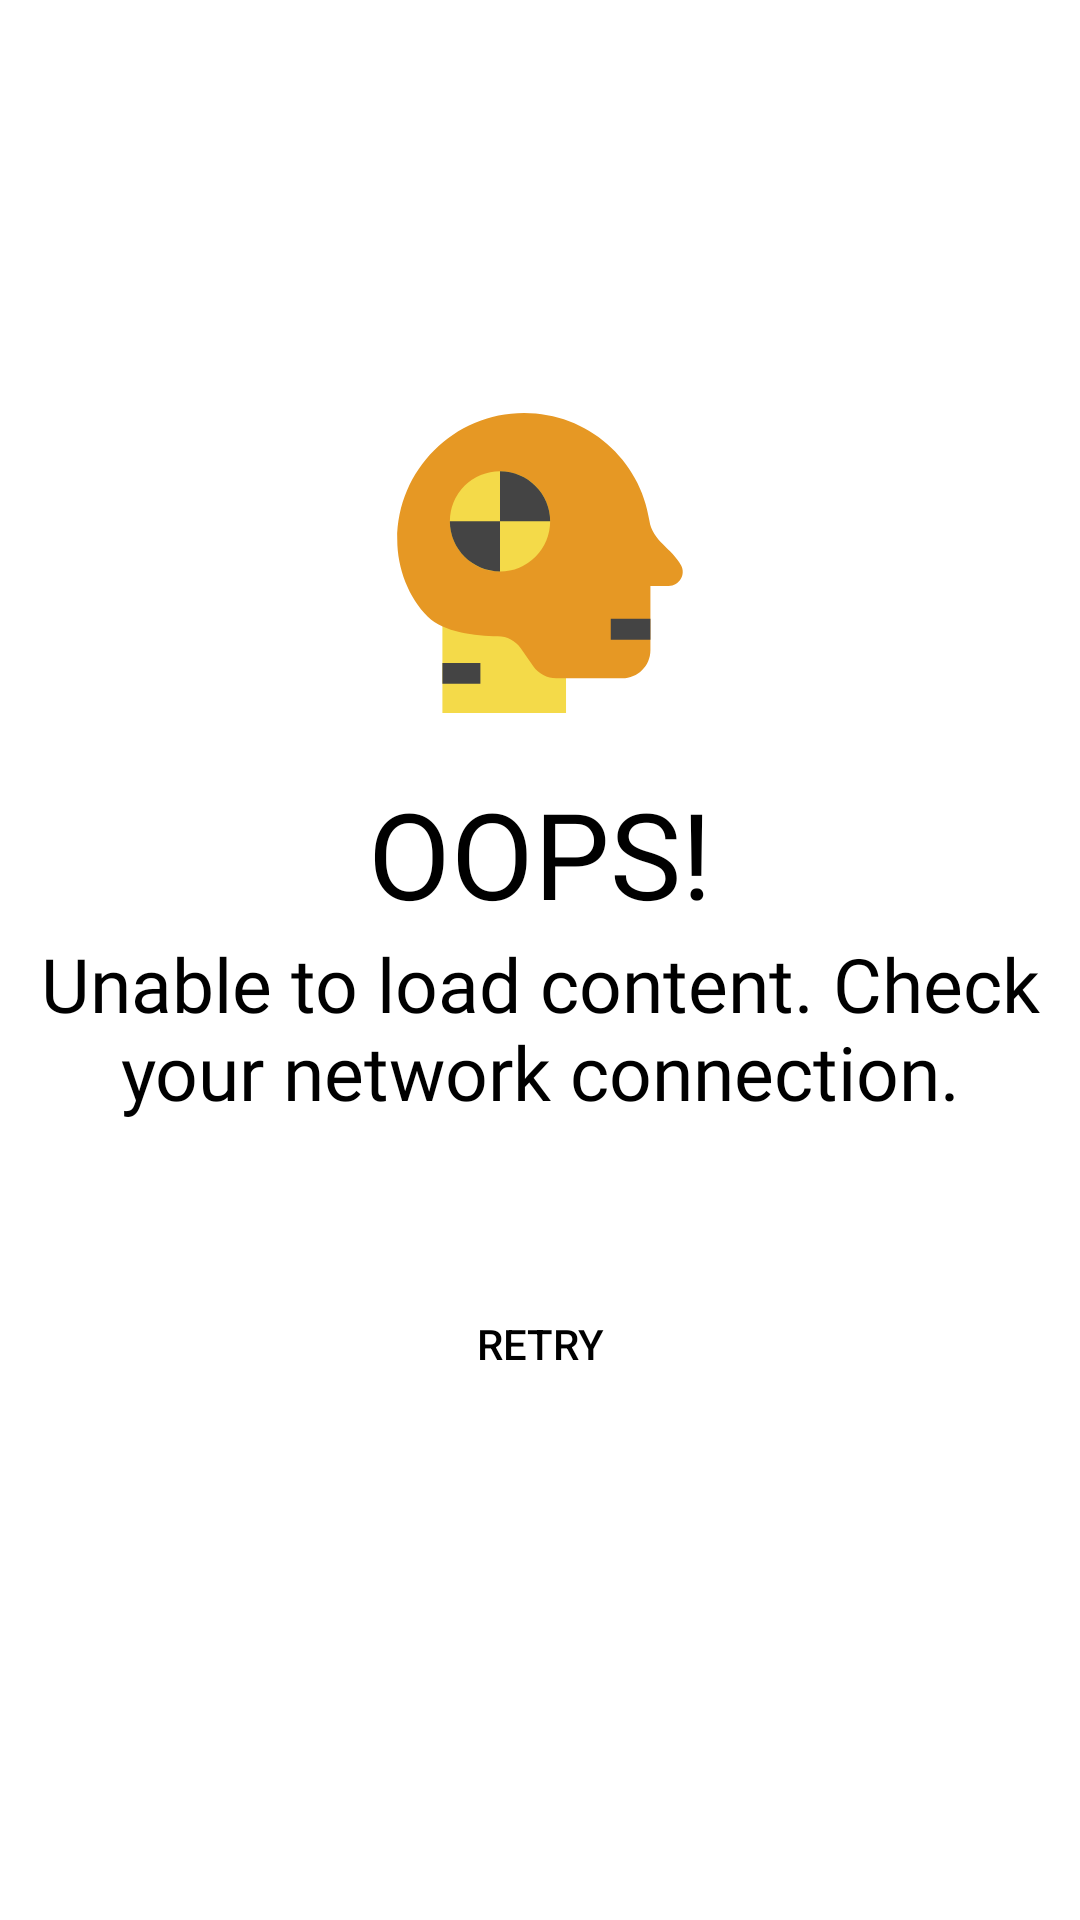

Write the Android layout XML for this screen, with the resource values it uses.
<!-- AndroidManifest.xml: application theme Theme.MotoGo -->
<!-- res/layout/dialog_no_network.xml -->
<?xml version="1.0" encoding="utf-8"?>
<LinearLayout xmlns:android="http://schemas.android.com/apk/res/android"
	android:layout_width="match_parent"
	android:layout_height="match_parent"
	android:gravity="center"
	android:orientation="vertical">

	<ImageView
		android:layout_width="wrap_content"
		android:layout_height="wrap_content"
		android:layout_margin="20dp"
		android:src="@drawable/ic_dummy" />

	<TextView
		android:layout_width="match_parent"
		android:layout_height="wrap_content"
		android:fontFamily="@font/bungee"
		android:gravity="center"
		android:text="@string/oops"
		android:textSize="40sp" />

	<TextView
		android:layout_width="match_parent"
		android:layout_height="wrap_content"
		android:fontFamily="@font/muli_black"
		android:gravity="center"
		android:text="@string/connection_error"
		android:textSize="25sp" />

	<Button
		android:id="@+id/bt_retry"
		android:layout_width="match_parent"
		android:layout_height="wrap_content"
		android:layout_margin="50dp"
		android:background="@drawable/shape_buttons"
		android:text="@string/retry" />

</LinearLayout>
<!-- resources referenced by this layout -->
<resources>
  <!-- drawable ic_dummy (drawable) -->
  <vector xmlns:android="http://schemas.android.com/apk/res/android"
  	android:width="100dp"
  	android:height="100dp"
  	android:viewportWidth="512"
  	android:viewportHeight="512">
  	<path
  		android:fillColor="#F4DA49"
  		android:pathData="M89.445,345.302h210.98v166.698h-210.98z" />
  	<path
  		android:fillColor="#E69824"
  		android:pathData="M64.554,347.68c-32.51,-32.311 -52.17,-81.922 -52.17,-131.297C12.382,96.878 109.261,0 228.765,0c108.486,0 198.708,79.779 213.97,183.96c5.029,34.331 38,46.697 53.939,75.863c8.698,15.916 -2.937,35.339 -21.075,35.339h-31.157v109.653c0,26.457 -21.448,47.905 -47.904,47.905H283.85c-15.677,0 -30.362,-7.67 -39.318,-20.537l-21.399,-30.744c-8.887,-12.768 -23.416,-20.424 -38.973,-20.536C145.83,380.627 90.971,373.937 64.554,347.68z" />
  	<path
  		android:fillColor="#444444"
  		android:pathData="M89.445,426.508h64.833v35.721h-64.833z" />
  	<path
  		android:fillColor="#444444"
  		android:pathData="M376.784,351.256h67.659v35.721h-67.659z" />
  	<path
  		android:fillColor="#F4DA49"
  		android:pathData="M187.749,184.856m-85.574,0a85.574,85.574 0,1 1,171.148 0a85.574,85.574 0,1 1,-171.148 0" />
  	<path
  		android:fillColor="#444444"
  		android:pathData="M102.179,184.856c0,47.261 38.313,85.574 85.574,85.574v-85.574H102.179z" />
  	<path
  		android:fillColor="#444444"
  		android:pathData="M187.753,99.282v85.574h85.574C273.327,137.595 235.014,99.282 187.753,99.282z" />
  </vector>
  <!-- drawable shape_buttons (drawable) -->
  <?xml version="1.0" encoding="utf-8"?>
  <shape xmlns:android="http://schemas.android.com/apk/res/android"
  	android:shape="rectangle">
  
  	<corners android:radius="10dp" />
  </shape>
  <string name="connection_error">Unable to load content. Check your network connection.</string>
  <string name="oops">OOPS!</string>
  <string name="retry">Retry</string>
  <style name="Theme.MotoGo" parent="Theme.MaterialComponents.DayNight.NoActionBar">
  		<item name="android:windowBackground">@android:color/white</item>
  		<item name="android:textColor">@android:color/black</item>
  		
  		<item name="android:windowDisablePreview">true</item>
  		
  		<item name="colorPrimary">@color/app_color</item>
  		<item name="colorPrimaryVariant">@color/app_colorDark</item>
  		<item name="colorOnPrimary">@color/black</item>
  		
  		<item name="colorSecondary">@color/teal_200</item>
  		<item name="colorSecondaryVariant">@color/teal_700</item>
  		<item name="colorOnSecondary">@color/black</item>
  		
  		<item name="android:statusBarColor" tools:targetApi="l">?attr/colorPrimaryVariant</item>
  		
  
  		<item name="android:windowContentTransitions">true</item>
  	</style>
  <color name="app_color">#FFFECE2F</color>
  <color name="app_colorDark">#FFC400</color>
  <color name="black">#FF000000</color>
  <color name="teal_200">#FF03DAC5</color>
  <color name="teal_700">#FF018786</color>
</resources>
